Run: headless pygame with SDL's dummy video driver; simulated clock (each Clock.tick advances the game by its frame time, no real sleeping); random seed 0; keys injected as events and as key.get_pressed() state; no mouse input.
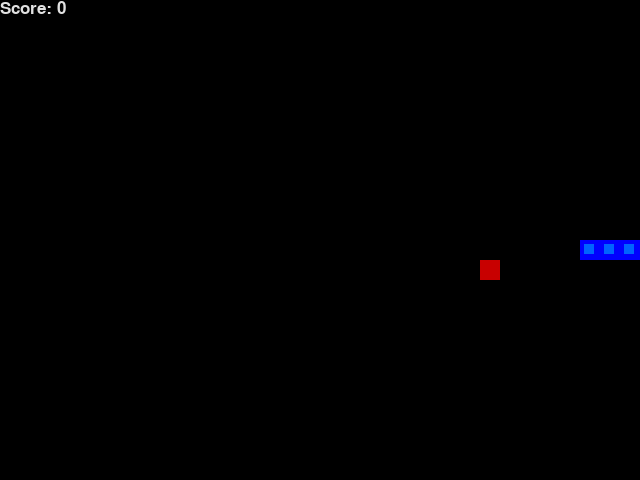
Frame 1 of 1 · flips 1–60 · no input (game ended)

The pygame program that drew these frames:

"""
    2021/2/21 - now
    This a simply snack game and I will use AI techology to train it someday...
"""
import pygame
import random
from collections import namedtuple
from enum import Enum

pygame.init()

BLOCK_SIZE = 20
SPEED = 10

# rgb color block
WHITE = (225, 225, 225)
RED = (200, 0, 0)
BLUE1 = (0, 0, 255)
BLUE2 = (0, 100, 255)
BLACK = (0, 0, 0)

font = pygame.font.SysFont("console", 25)

class Direction(Enum):
    Up = 0
    Down = 1
    Left = 2
    Right = 3

Point = namedtuple("Point", ["x", "y"])

class SnackGame:

    def __init__(self, width=640, height=480) -> None:
        self.w = width
        self.h = height

        # init display
        self.display = pygame.display.set_mode((self.w, self.h))
        pygame.display.set_caption("Snack")
        self.clock = pygame.time.Clock()
        
        # init game state
        self.direction = Direction.Right

        # center of screen
        self.head = Point(self.w // 2, self.h // 2)
        self.snacks = [self.head, 
                       Point(self.head.x - BLOCK_SIZE, self.head.y), 
                       Point(self.head.x - 2 * BLOCK_SIZE, self.head.y)]
        
        self.score = 0
        self.food = None
        self._place_food()

    def _place_food(self):
        # left top of point
        x = random.randint(0, (self.w - BLOCK_SIZE) // BLOCK_SIZE) * BLOCK_SIZE
        y = random.randint(0, (self.h - BLOCK_SIZE) // BLOCK_SIZE) * BLOCK_SIZE
        self.food = Point(x, y)
        if self.food in self.snacks:
            self._place_food()

    def play_step(self):
        # collect user input
        for event in pygame.event.get():
            if event.type == pygame.QUIT:
                pygame.quit()
                quit()
            elif event.type == pygame.KEYDOWN:
                if event.key == pygame.K_LEFT:
                    self.direction = Direction.Left
                elif event.key == pygame.K_RIGHT:
                    self.direction = Direction.Right
                elif event.key == pygame.K_DOWN:
                    self.direction = Direction.Down
                elif event.key == pygame.K_UP:
                    self.direction = Direction.Up
        # move
        self._move(self.direction)
        self.snacks.insert(0, self.head)
        
        # check if game is over
        game_over = False
        if self._is_collision():
            game_over = True
            return game_over, self.score

        # place new food or just move

        if self.head == self.food:
            self.score += 1
            self._place_food()
        else:
            self.snacks.pop()

        # update ui
        self._update_ui()
        self.clock.tick(SPEED)

        # return game is over or not and score
        game_over = False
        return game_over, self.score

    def _is_collision(self):
        # edge check
        if self.head.x > self.w - BLOCK_SIZE or self.head.x < 0 or self.head.y < 0 or self.head.y > self.h - BLOCK_SIZE:
            return True
        # body check
        if self.head in self.snacks[1:]:
            return True
        return False

    def _move(self, direction):
        x = self.head.x
        y = self.head.y
        if direction == Direction.Right:
            x += BLOCK_SIZE
        elif direction == Direction.Left:
            x -= BLOCK_SIZE
        elif direction == Direction.Up:
            y -= BLOCK_SIZE
        elif direction == Direction.Down:
            y += BLOCK_SIZE
        else:
            raise ValueError

        self.head = Point(x, y)

    def _update_ui(self):
        self.display.fill(BLACK)
        
        for point in self.snacks:
            pygame.draw.rect(self.display, BLUE1, pygame.Rect(point.x, point.y, BLOCK_SIZE, BLOCK_SIZE))
            pygame.draw.rect(self.display, BLUE2, pygame.Rect(point.x + 4, point.y + 4, BLOCK_SIZE // 2, BLOCK_SIZE // 2))

        pygame.draw.rect(self.display, RED, pygame.Rect(self.food.x, self.food.y, BLOCK_SIZE, BLOCK_SIZE))

        # text
        text = font.render(f"Score: {self.score}", True, WHITE)
        self.display.blit(text, [0, 0])
        pygame.display.flip()
        

if __name__ == "__main__":
    game = SnackGame()

    # game loop
    while True:
        over, score = game.play_step()
        if over:
            break
        # break if game is over
    print(f"Finally Score is {score}")
    pygame.quit()
